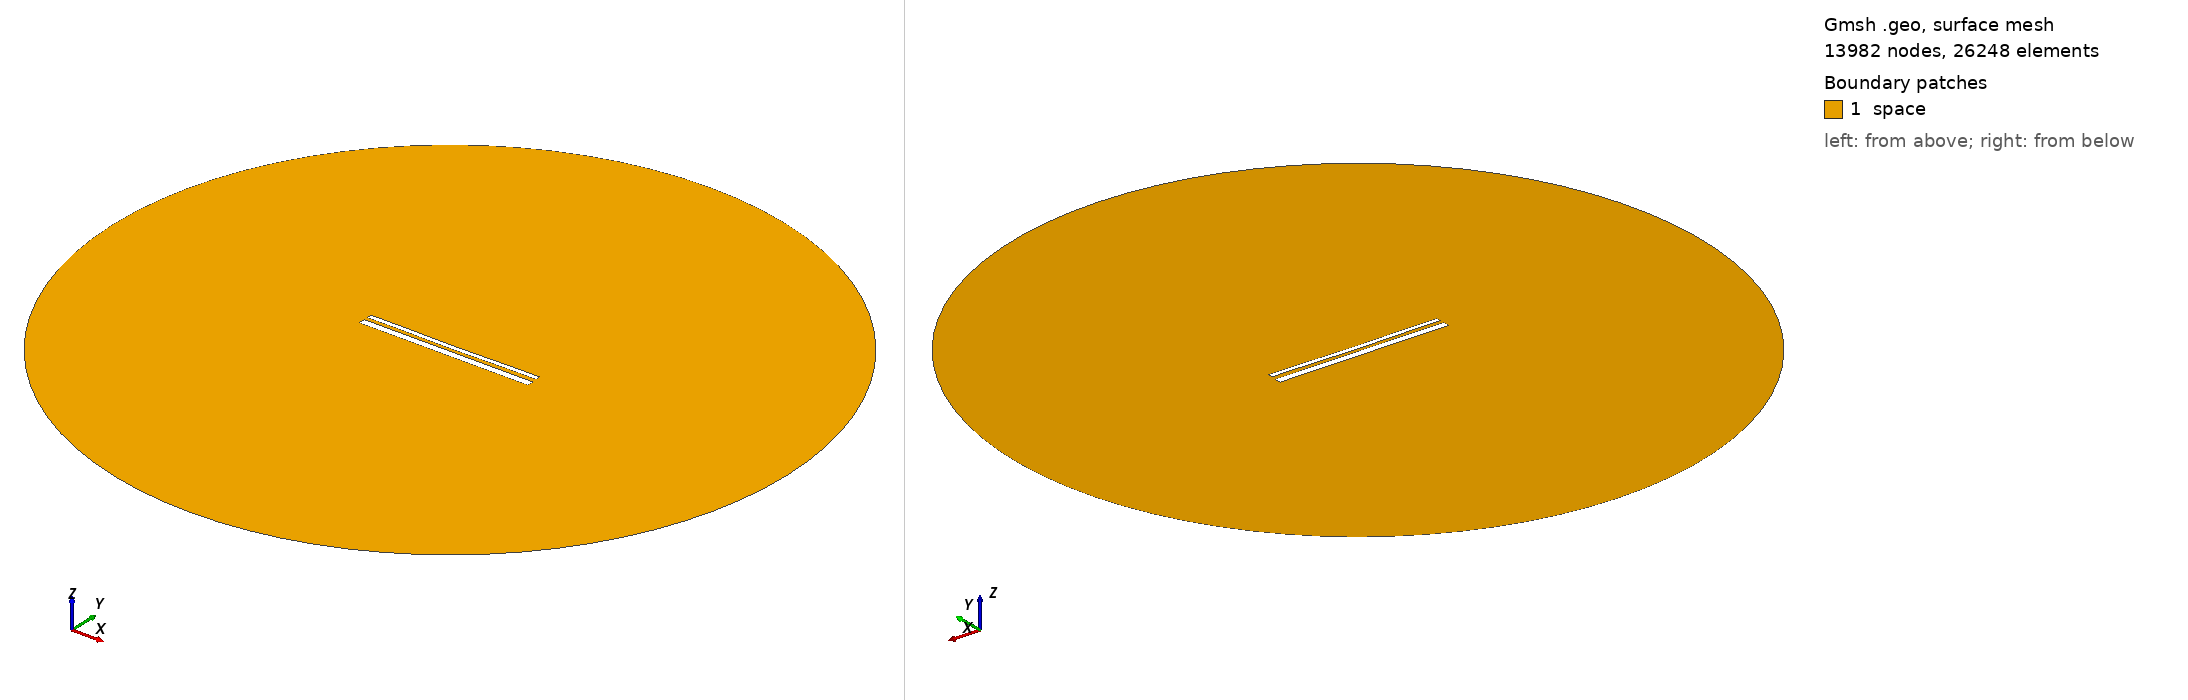

Gmsh geometry script, surface-meshed: 13982 nodes, 26248 surface elements. Boundary patches (legend numbers): 1 space. Left view from above one corner, right view from below the opposite corner. Legend entries are the model's physical surfaces. The drawing asked Gmsh for element sizes between 1% and 20% of the model's largest extent; the script's own settings can give other sizes.

=== 13639.geo (drawn) ===
//---------------------------------------
// Geometry kernel
//---------------------------------------

SetFactory("OpenCASCADE");



//---------------------------------------
// Parameters of the geometry
//---------------------------------------

// Overetch of the upper plate
overetch = 0.5;

// Distance between the plates
distance = 1.75;

// Discretization over the x axis (for the deformation)
nx = 50; 

// Length of the plate
L = 100 - overetch; 

// Number of modes
n = 4; 

// 1st mode coefficient
coeff(1) = 0.15;
beta(1) = 0.596864 * 3.1415926535 / L;

// 2nd mode coefficient
coeff(2) = -0.15;
beta(2) = 1.49418 * 3.1415926535 / L;

// 3rd mode coefficient
coeff(3) = 0.0;
beta(3) = 2.50025 * 3.1415926535 / L;

// 4th mode coefficient
coeff(4) = 0.07499999999999998;
beta(4) = 3.49999 * 3.1415926535 / L;



//---------------------------------------
// Upper plate (deformed rectangle)
//---------------------------------------

// Coordiantes of the upper plate
xmin = -50;
xmax = 50 - overetch;

// Height of the upper plate
yheight = 4 - 2 * overetch;

// Indexes of the points
UpperID[] = {};
LowerID[] = {};
LeftID[] = {};
RightID[] = {};

// Point index
p = 1;

// Horizontal edges
For i In {1:nx}
    x = xmin + (i-1)*(xmax - xmin)/(nx-1);

    y_bottom = distance / 2 + overetch;
    For j In {1:n}
        C = (Cosh(beta(j)*L) + Cos(beta(j)*L)) / (Sinh(beta(j)*L) + Sin(beta(j)*L));
        y_bottom  = y_bottom + coeff(j) * (Cosh(beta(j)*(x+50)) - Cos(beta(j)*(x+50)) - C * (Sinh(beta(j)*(x+50)) - Sin(beta(j)*(x+50))));
    EndFor

    y_top = y_bottom + yheight;

    Point(p) = {x, y_top, 0, 1.0};
    UpperID[i] = p;
    p = p + 1;

    Point(p) = {x, y_bottom, 0, 1.0};
    LowerID[i] = p;
    p = p + 1;
EndFor

// Create point lists
UpperPts[] = {}; LowerPts[] = {};
For i In {1:nx}
  UpperPts[] += {UpperID[i]};
  LowerPts[] += {LowerID[i]};
EndFor

// Build splines
Spline(1) = {UpperPts[]};
Spline(2) = {LowerPts[]};
Line(3) = {LowerPts[nx-1], UpperPts[nx-1]};
Line(4) = {LowerPts[0], UpperPts[0]};

// Build the plane surface
Curve Loop(1) = {2, 3, -1, -4};
Plane Surface(1) = {1};



//---------------------------------------
// Lower plate (rectangle)
//---------------------------------------

// Vertices
Point(1001) = {-50, -1, 0, 1.0};
Point(1002) = { 50, -1, 0, 1.0};
Point(1003) = { 50,  -5, 0, 1.0};
Point(1004) = {-50,  -5, 0, 1.0};

// Edges
Line(5) = {1001, 1002};
Line(6) = {1002, 1003};
Line(7) = {1003, 1004};
Line(8) = {1004, 1001};

// Plane surface
Line Loop(2) = {5, 6, 7, 8};
Plane Surface(2) = {2}; 



//---------------------------------------
// Outer (fictious) boundary
//---------------------------------------

// Points
Point(1005) = {0, 0, 0};       // Center
Point(1006) = {200, 0, 0};     // Start point
Point(1007) = {0, 200, 0};     // 90 degrees
Point(1008) = {-200, 0, 0};    // 180 degrees
Point(1009) = {0, -200, 0};    // 270 degrees

// Circle arcs (each needs start, center, end)
Circle(9) = {1006, 1005, 1007};
Circle(10) = {1007, 1005, 1008};
Circle(11) = {1008, 1005, 1009};
Circle(12) = {1009, 1005, 1006};

// Plane surface for the entire domain
Curve Loop(3) = {9, 10, 11, 12};
Surface(3) = {3};

// Subtract the plates from the whole domain to obtain the actual domain where we want to solve the equations
BooleanDifference{ Surface{3}; Delete; }{ Surface{1}; Surface{2}; Delete; }




//---------------------------------------
// Transfinite Lines/Curves
//---------------------------------------

// Set the number of points on the boundaries
r = 7;

// Plates
Transfinite Curve {1, 2} = 50*r Using Progression 1;
Transfinite Curve {3, 4} = 2*r Using Progression 1;
Transfinite Line {5, 7} = 50*r Using Progression 1;
Transfinite Line {6, 8} = 2*r Using Progression 1;

// Outer boundary
Transfinite Line {9, 10, 11, 12} = 20 Using Progression 1;



//---------------------------------------
// Physical groups
//---------------------------------------                

// Physical curves (boundaries)
Physical Line("force_segment", 10) = {2};
Physical Line("upper_plate", 11) = {1, 3, 4};
Physical Line("lower_plate", 12) = {5, 6, 7, 8};
Physical Line("boundary", 20) = {9, 10, 11, 12};

// Physical Surfaces
Physical Surface("space", 30) = {3};



//---------------------------------------
// 6. Generate the Mesh
//---------------------------------------

// 2D mesh generation
Mesh 2;
